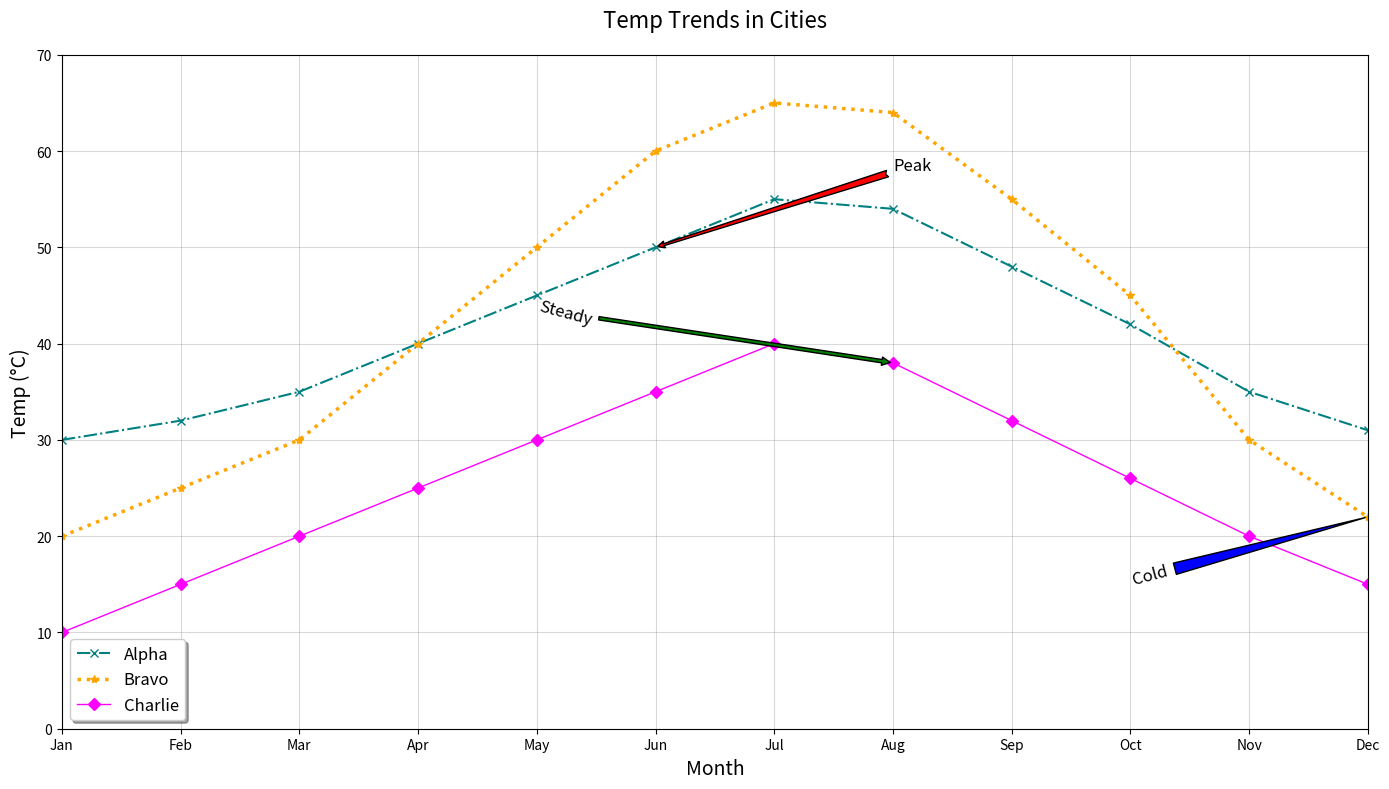

The script that saved this image:
import matplotlib.pyplot as plt
import numpy as np

months = np.arange(1, 13)
city_alpha_temp = np.array([30, 32, 35, 40, 45, 50, 55, 54, 48, 42, 35, 31])
city_bravo_temp = np.array([20, 25, 30, 40, 50, 60, 65, 64, 55, 45, 30, 22])
city_charlie_temp = np.array([10, 15, 20, 25, 30, 35, 40, 38, 32, 26, 20, 15])

plt.figure(figsize=(14, 8))

plt.plot(months, city_alpha_temp, label='Alpha', marker='x', color='teal', linestyle='-.', linewidth=1.5)
plt.plot(months, city_bravo_temp, label='Bravo', marker='*', color='orange', linestyle=':', linewidth=2.5)
plt.plot(months, city_charlie_temp, label='Charlie', marker='D', color='magenta', linestyle='-', linewidth=1)

plt.grid(True, linestyle='-', color='gray', alpha=0.3)

plt.title("Temp Trends in Cities", fontsize=16, pad=20)
plt.xlabel("Month", fontsize=14)
plt.ylabel("Temp (°C)", fontsize=14)

plt.annotate('Peak', xy=(6, city_alpha_temp[5]), xytext=(8, 58),
             arrowprops=dict(facecolor='red', arrowstyle='fancy'),
             fontsize=12)

plt.annotate('Cold', xy=(12, city_bravo_temp[11]), xytext=(10, 15),
             arrowprops=dict(facecolor='blue', arrowstyle='wedge,tail_width=0.7'),
             fontsize=12, rotation=15)

plt.annotate('Steady', xy=(8, city_charlie_temp[7]), xytext=(5, 42),
             arrowprops=dict(facecolor='green', arrowstyle='simple'),
             fontsize=12, rotation=-15)

plt.ylim(0, 70)
plt.xlim(1, 12)
plt.xticks(months, ['Jan', 'Feb', 'Mar', 'Apr', 'May', 'Jun', 'Jul', 'Aug', 'Sep', 'Oct', 'Nov', 'Dec'])

plt.legend(loc='lower left', fontsize=12, shadow=True, fancybox=True)

plt.tight_layout()

plt.show()
